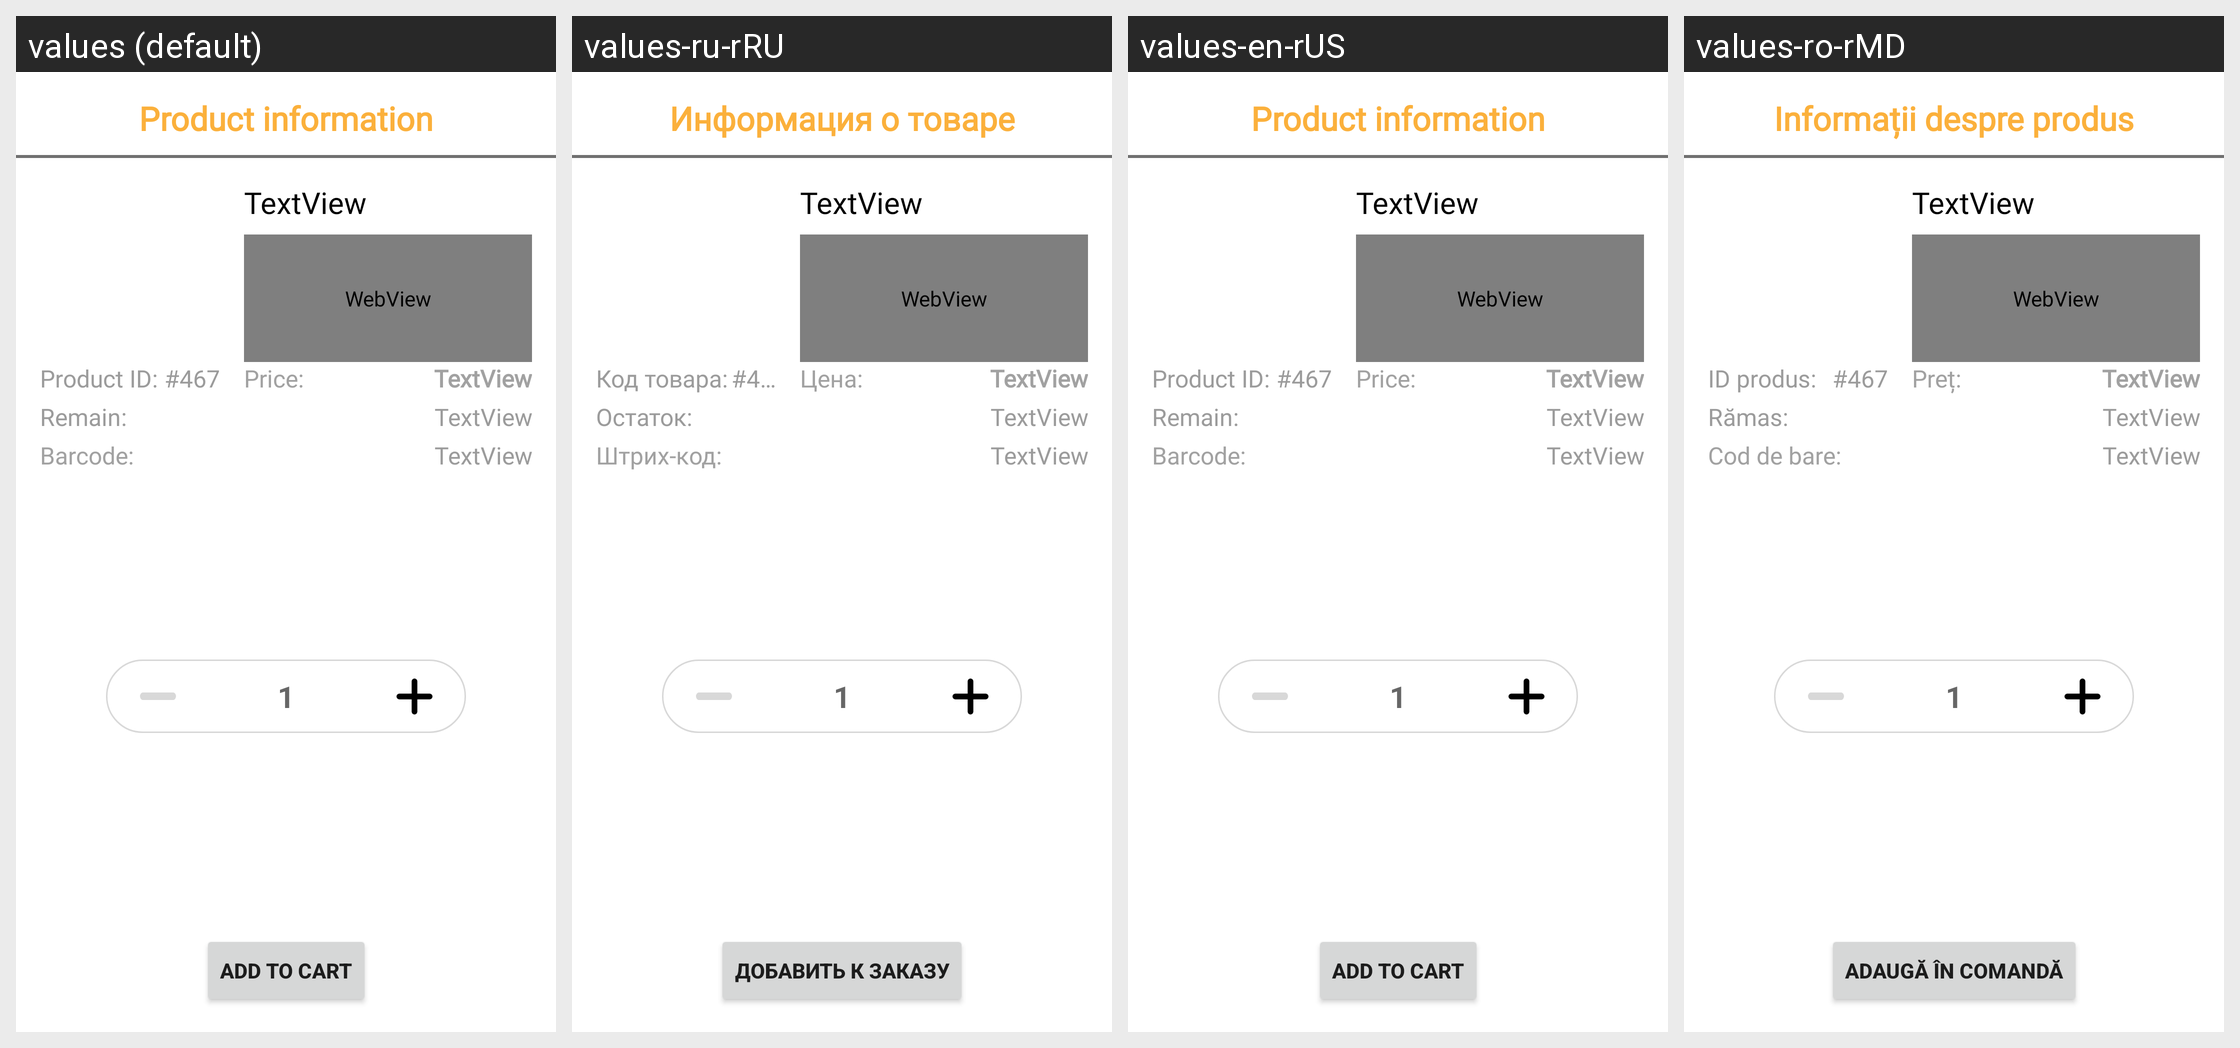

Here is an Android app screen in its default locale and in the app's own translations. Write out the translated-string differences for the strings that appear on this screen.
Android screen res/layout/dialog_product_info_add_count.xml rendered under 4 locales, left to right: values (default), values-ru-rRU, values-en-rUS, values-ro-rMD. Device: Nexus 5 (rendered at 1080×1920; each locale shown at half size, 540×960, under a caption strip naming it); theme Theme.EAgent.
Strings drawn on this screen, with the default value and each locale's value (text and hints the layout hard-codes, and strings that could not be matched under every locale, appear in the picture but are not listed):

dialog_product_info_add_to_cart
  values: Add to cart
  values-ru-rRU: Добавить к заказу
  values-en-rUS: Add to cart
  values-ro-rMD: Adaugă în comandă

dialog_title_product_information
  values: Product information
  values-ru-rRU: Информация о товаре
  values-en-rUS: Product information
  values-ro-rMD: Informații despre produs

dialog_product_info_product_id
  values: Product ID:
  values-ru-rRU: Код товара:
  values-en-rUS: Product ID:
  values-ro-rMD: ID produs:

dialog_product_info_price
  values: Price:
  values-ru-rRU: Цена:
  values-en-rUS: Price:
  values-ro-rMD: Preț:

dialog_product_info_barcode
  values: Barcode:
  values-ru-rRU: Штрих-код:
  values-en-rUS: Barcode:
  values-ro-rMD: Cod de bare:

dialog_product_info_remain
  values: Remain:
  values-ru-rRU: Остаток:
  values-en-rUS: Remain:
  values-ro-rMD: Rămas:
